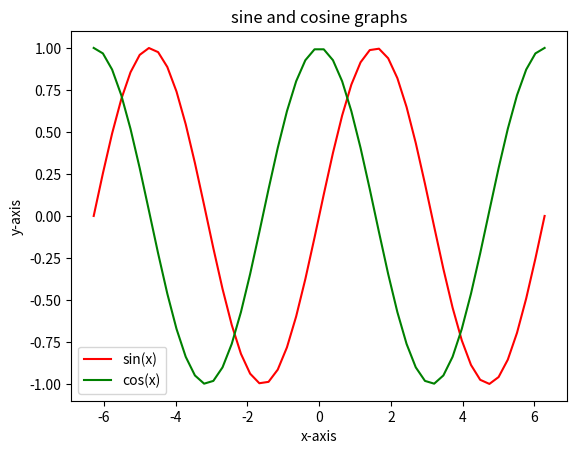

The script that saved this image:
# -*- coding: utf-8 -*-
"""
Created on Fri Dec 11 17:31:26 2020

[redacted]
"""


import matplotlib.pyplot as plt
import numpy as np

x=np.linspace(-np.pi*2,np.pi*2)

plt.plot(x,np.sin(x),color='red',label="sin(x)")
plt.plot(x,np.cos(x),color='green',label="cos(x)")
plt.xlabel("x-axis")
plt.ylabel("y-axis")
plt.title("sine and cosine graphs")
plt.legend()
plt.show()
